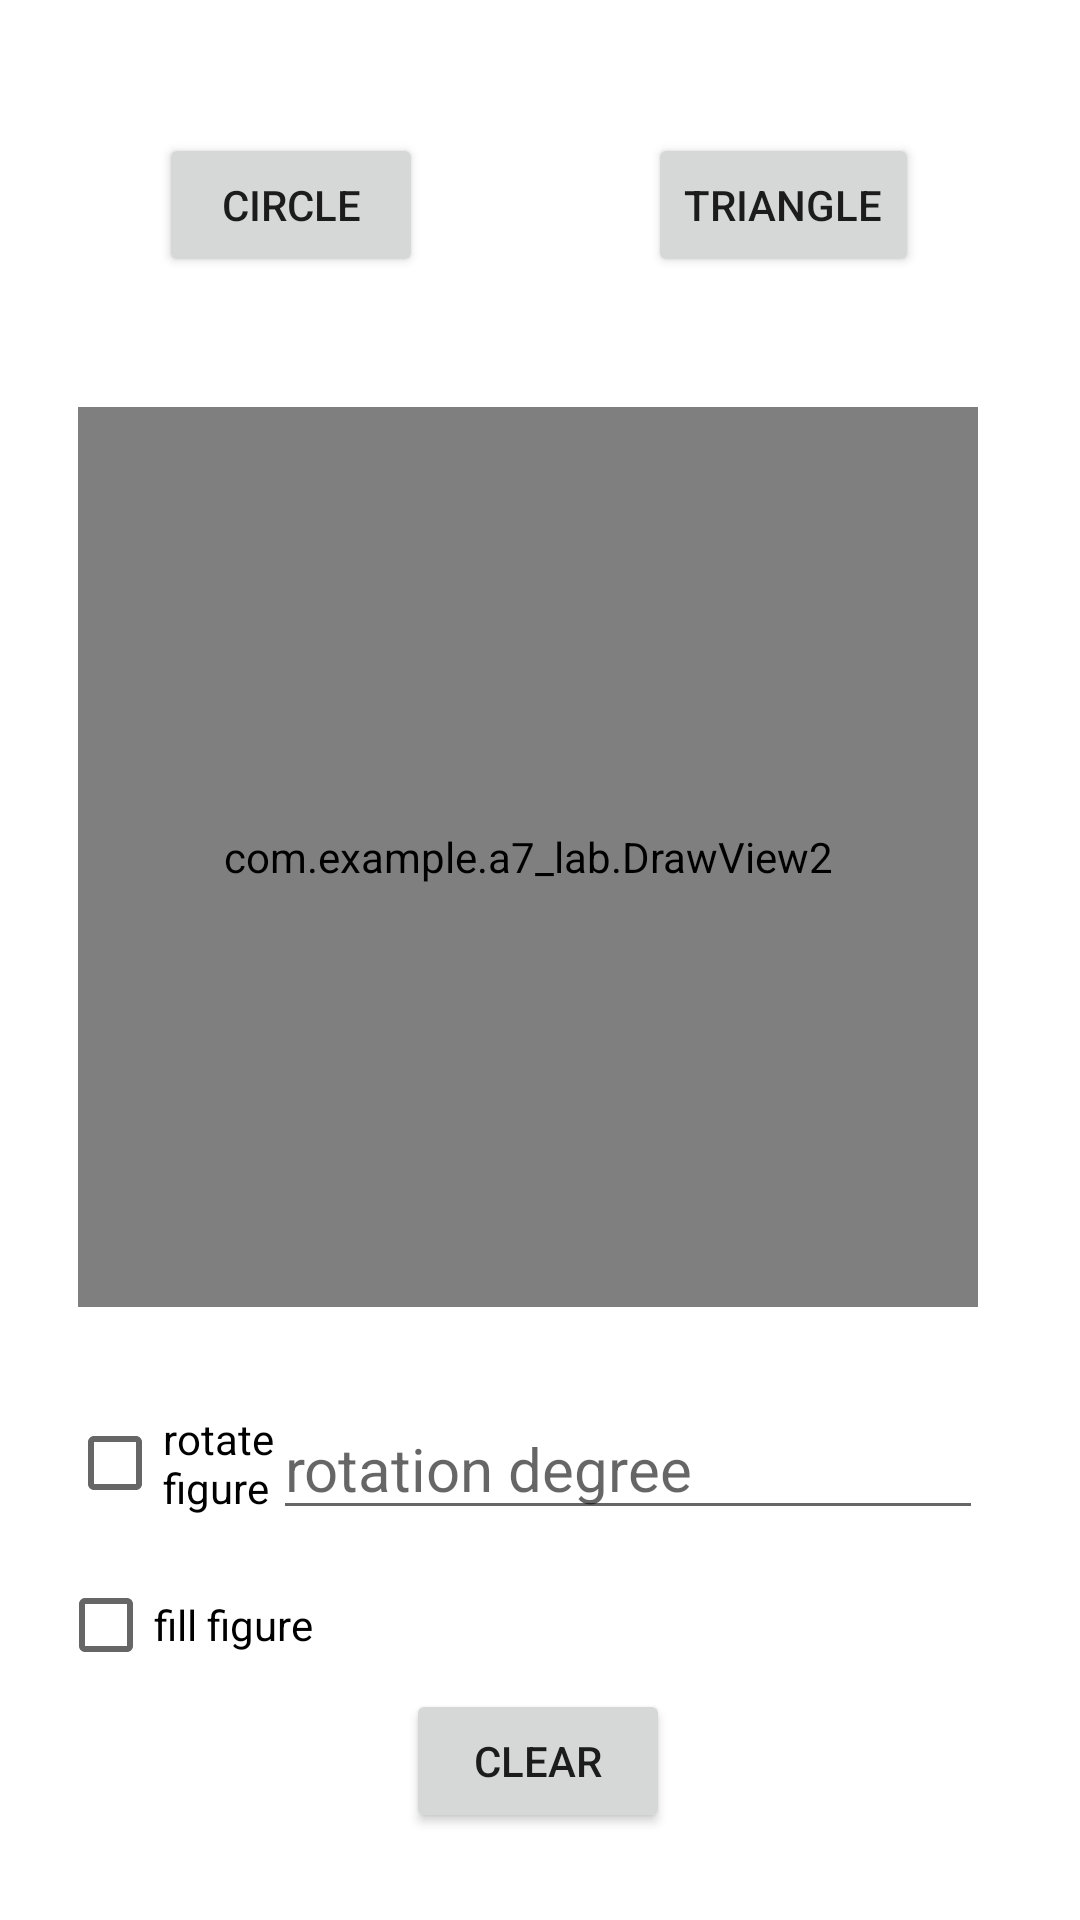

This screen was rendered from an Android layout file. Write that file and the resources it references.
<!-- AndroidManifest.xml: application theme Theme._7_LAB -->
<!-- res/layout/activity_second.xml -->
<?xml version="1.0" encoding="utf-8"?>
<androidx.constraintlayout.widget.ConstraintLayout xmlns:android="http://schemas.android.com/apk/res/android"
    xmlns:app="http://schemas.android.com/apk/res-auto"
    xmlns:tools="http://schemas.android.com/tools"
    android:layout_width="match_parent"
    android:layout_height="match_parent"
    tools:context=".SecondActivity">

    <com.example.a7_lab.DrawView2
        android:id="@+id/drawView"
        android:layout_width="300dp"
        android:layout_height="300dp"
        app:layout_constraintBottom_toBottomOf="parent"
        app:layout_constraintEnd_toEndOf="parent"
        app:layout_constraintHorizontal_bias="0.432"
        app:layout_constraintStart_toStartOf="parent"
        app:layout_constraintTop_toTopOf="parent"
        app:layout_constraintVertical_bias="0.399" />

    <Button
        android:id="@+id/btnCircle"
        android:layout_width="wrap_content"
        android:layout_height="wrap_content"
        android:text="CIRCLE"
        app:layout_constraintBottom_toTopOf="@+id/drawView"
        app:layout_constraintEnd_toEndOf="parent"
        app:layout_constraintHorizontal_bias="0.195"
        app:layout_constraintStart_toStartOf="parent"
        app:layout_constraintTop_toTopOf="parent"
        app:layout_constraintVertical_bias="0.504" />

    <Button
        android:id="@+id/btnTriangle"
        android:layout_width="wrap_content"
        android:layout_height="wrap_content"
        android:text="TRIANGLE"
        app:layout_constraintBottom_toTopOf="@+id/drawView"
        app:layout_constraintEnd_toEndOf="parent"
        app:layout_constraintHorizontal_bias="0.583"
        app:layout_constraintStart_toEndOf="@+id/btnCircle"
        app:layout_constraintTop_toTopOf="parent"
        app:layout_constraintVertical_bias="0.504" />

    <Button
        android:id="@+id/btnClear"
        android:layout_width="wrap_content"
        android:layout_height="wrap_content"
        android:text="CLEAR"
        app:layout_constraintBottom_toBottomOf="parent"
        app:layout_constraintEnd_toEndOf="parent"
        app:layout_constraintHorizontal_bias="0.498"
        app:layout_constraintStart_toStartOf="parent"
        app:layout_constraintTop_toBottomOf="@+id/drawView"
        app:layout_constraintVertical_bias="0.815" />

    <CheckBox
        android:id="@+id/rotCheck"
        android:layout_width="102dp"
        android:layout_height="53dp"
        android:text="rotate figure"
        app:layout_constraintBottom_toBottomOf="parent"
        app:layout_constraintEnd_toEndOf="parent"
        app:layout_constraintHorizontal_bias="0.087"
        app:layout_constraintStart_toStartOf="parent"
        app:layout_constraintTop_toBottomOf="@+id/drawView"
        app:layout_constraintVertical_bias="0.169" />

    <EditText
        android:id="@+id/rotDegree"
        android:layout_width="wrap_content"
        android:layout_height="wrap_content"
        android:ems="10"
        android:hint="rotation degree"
        android:inputType="number"
        android:maxLength="3"
        android:textSize="20dp"
        app:layout_constraintBottom_toBottomOf="parent"
        app:layout_constraintEnd_toEndOf="parent"
        app:layout_constraintHorizontal_bias="0.737"
        app:layout_constraintStart_toStartOf="parent"
        app:layout_constraintTop_toBottomOf="@+id/drawView"
        app:layout_constraintVertical_bias="0.189" />

    <CheckBox
        android:id="@+id/fillCheck"
        android:layout_width="178dp"
        android:layout_height="54dp"
        android:text="fill figure"
        app:layout_constraintBottom_toBottomOf="parent"
        app:layout_constraintEnd_toEndOf="parent"
        app:layout_constraintHorizontal_bias="0.107"
        app:layout_constraintStart_toStartOf="parent"
        app:layout_constraintTop_toBottomOf="@+id/drawView"
        app:layout_constraintVertical_bias="0.526" />

</androidx.constraintlayout.widget.ConstraintLayout>
<!-- resources referenced by this layout -->
<resources>
  <style name="Theme._7_LAB" parent="Theme.MaterialComponents.DayNight.DarkActionBar">
          
          <item name="colorPrimary">@color/purple_500</item>
          <item name="colorPrimaryVariant">@color/purple_700</item>
          <item name="colorOnPrimary">@color/white</item>
          
          <item name="colorSecondary">@color/teal_200</item>
          <item name="colorSecondaryVariant">@color/teal_700</item>
          <item name="colorOnSecondary">@color/black</item>
          
          <item name="android:statusBarColor">?attr/colorPrimaryVariant</item>
          
      </style>
  <!-- not gathered from this repository: default colours our renderer supplied (Android Studio template values) -->
  <color name="purple_500">#FF6200EE</color>
  <color name="purple_700">#FF3700B3</color>
  <color name="teal_200">#FF03DAC5</color>
  <color name="teal_700">#FF018786</color>
  <color name="black">#FF000000</color>
  <color name="white">#FFFFFFFF</color>
</resources>
